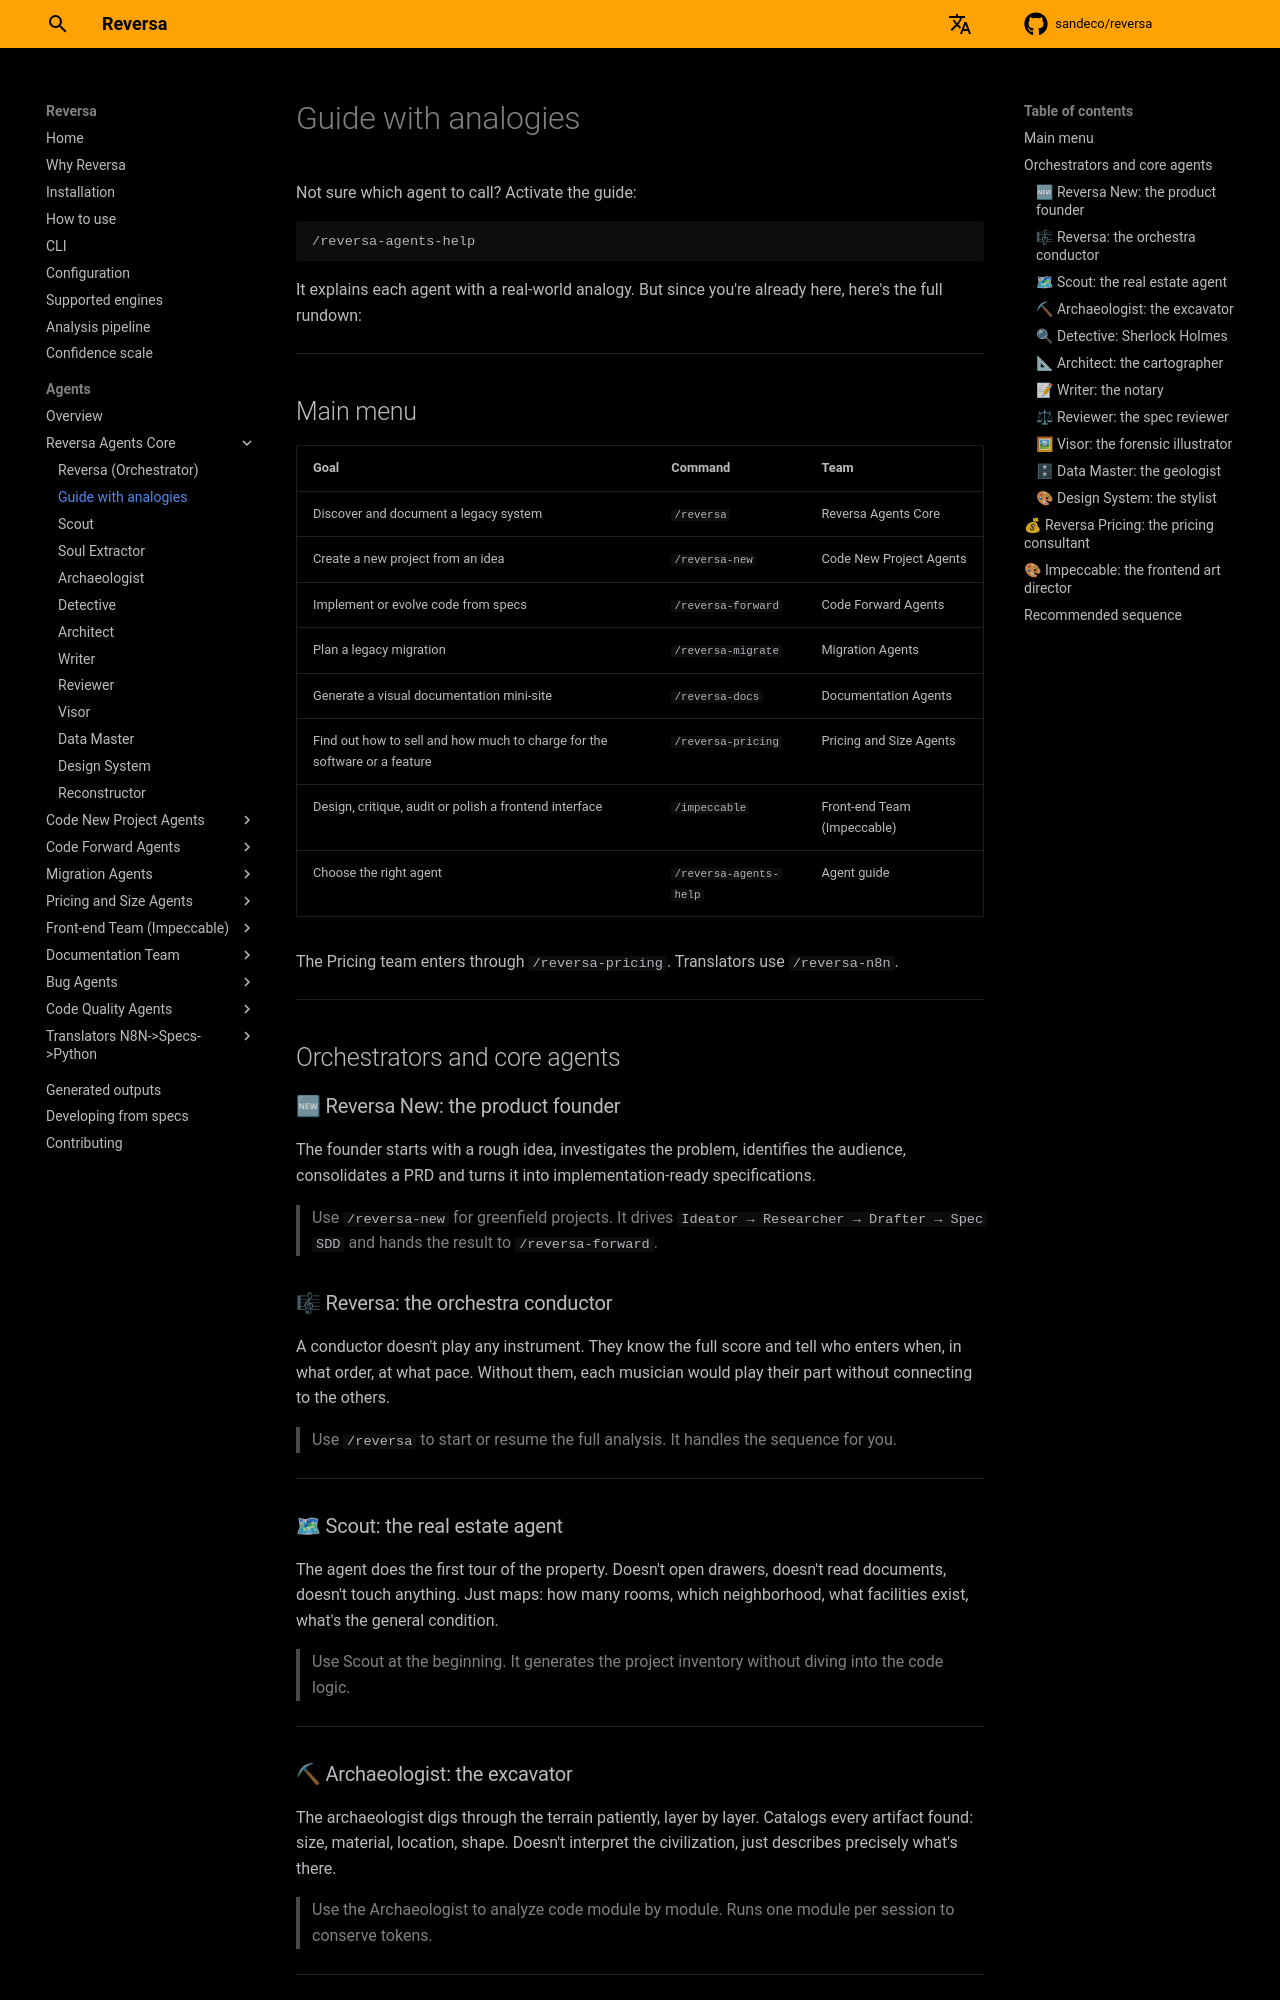

repository: DFN-master/reversa · page: agentes/agents-help/index.html · generator: mkdocs

# Guide with analogies

Not sure which agent to call? Activate the guide:

```
/reversa-agents-help
```

It explains each agent with a real-world analogy. But since you're already here, here's the full rundown:

---

## Main menu

| Goal | Command | Team |
|---|---|---|
| Discover and document a legacy system | `/reversa` | Reversa Agents Core |
| Create a new project from an idea | `/reversa-new` | Code New Project Agents |
| Implement or evolve code from specs | `/reversa-forward` | Code Forward Agents |
| Plan a legacy migration | `/reversa-migrate` | Migration Agents |
| Generate a visual documentation mini-site | `/reversa-docs` | Documentation Agents |
| Find out how to sell and how much to charge for the software or a feature | `/reversa-pricing` | Pricing and Size Agents |
| Design, critique, audit or polish a frontend interface | `/impeccable` | Front-end Team (Impeccable) |
| Choose the right agent | `/reversa-agents-help` | Agent guide |

The Pricing team enters through `/reversa-pricing`. Translators use `/reversa-n8n`.

---

## Orchestrators and core agents

### 🆕 Reversa New: the product founder

The founder starts with a rough idea, investigates the problem, identifies the audience, consolidates a PRD and turns it into implementation-ready specifications.

> Use `/reversa-new` for greenfield projects. It drives `Ideator → Researcher → Drafter → Spec SDD` and hands the result to `/reversa-forward`.

### 🎼 Reversa: the orchestra conductor

A conductor doesn't play any instrument. They know the full score and tell who enters when, in what order, at what pace. Without them, each musician would play their part without connecting to the others.

> Use `/reversa` to start or resume the full analysis. It handles the sequence for you.

---

### 🗺 Scout: the real estate agent

The agent does the first tour of the property. Doesn't open drawers, doesn't read documents, doesn't touch anything. Just maps: how many rooms, which neighborhood, what facilities exist, what's the general condition.

> Use Scout at the beginning. It generates the project inventory without diving into the code logic.

---

### ⛏ Archaeologist: the excavator

The archaeologist digs through the terrain patiently, layer by layer. Catalogs every artifact found: size, material, location, shape. Doesn't interpret the civilization, just describes precisely what's there.

> Use the Archaeologist to analyze code module by module. Runs one module per session to conserve tokens.

---

### 🔍 Detective: Sherlock Holmes

Sherlock Holmes arrives after the archaeologist. Looks at the cataloged artifacts and asks: *"But why is this here? Who put it here? What does this reveal about who lived here?"* Doesn't excavate, interprets.

> Use the Detective after the Archaeologist. It extracts implicit business rules, reads git history like a diary, and reconstructs decisions nobody documented.

---
